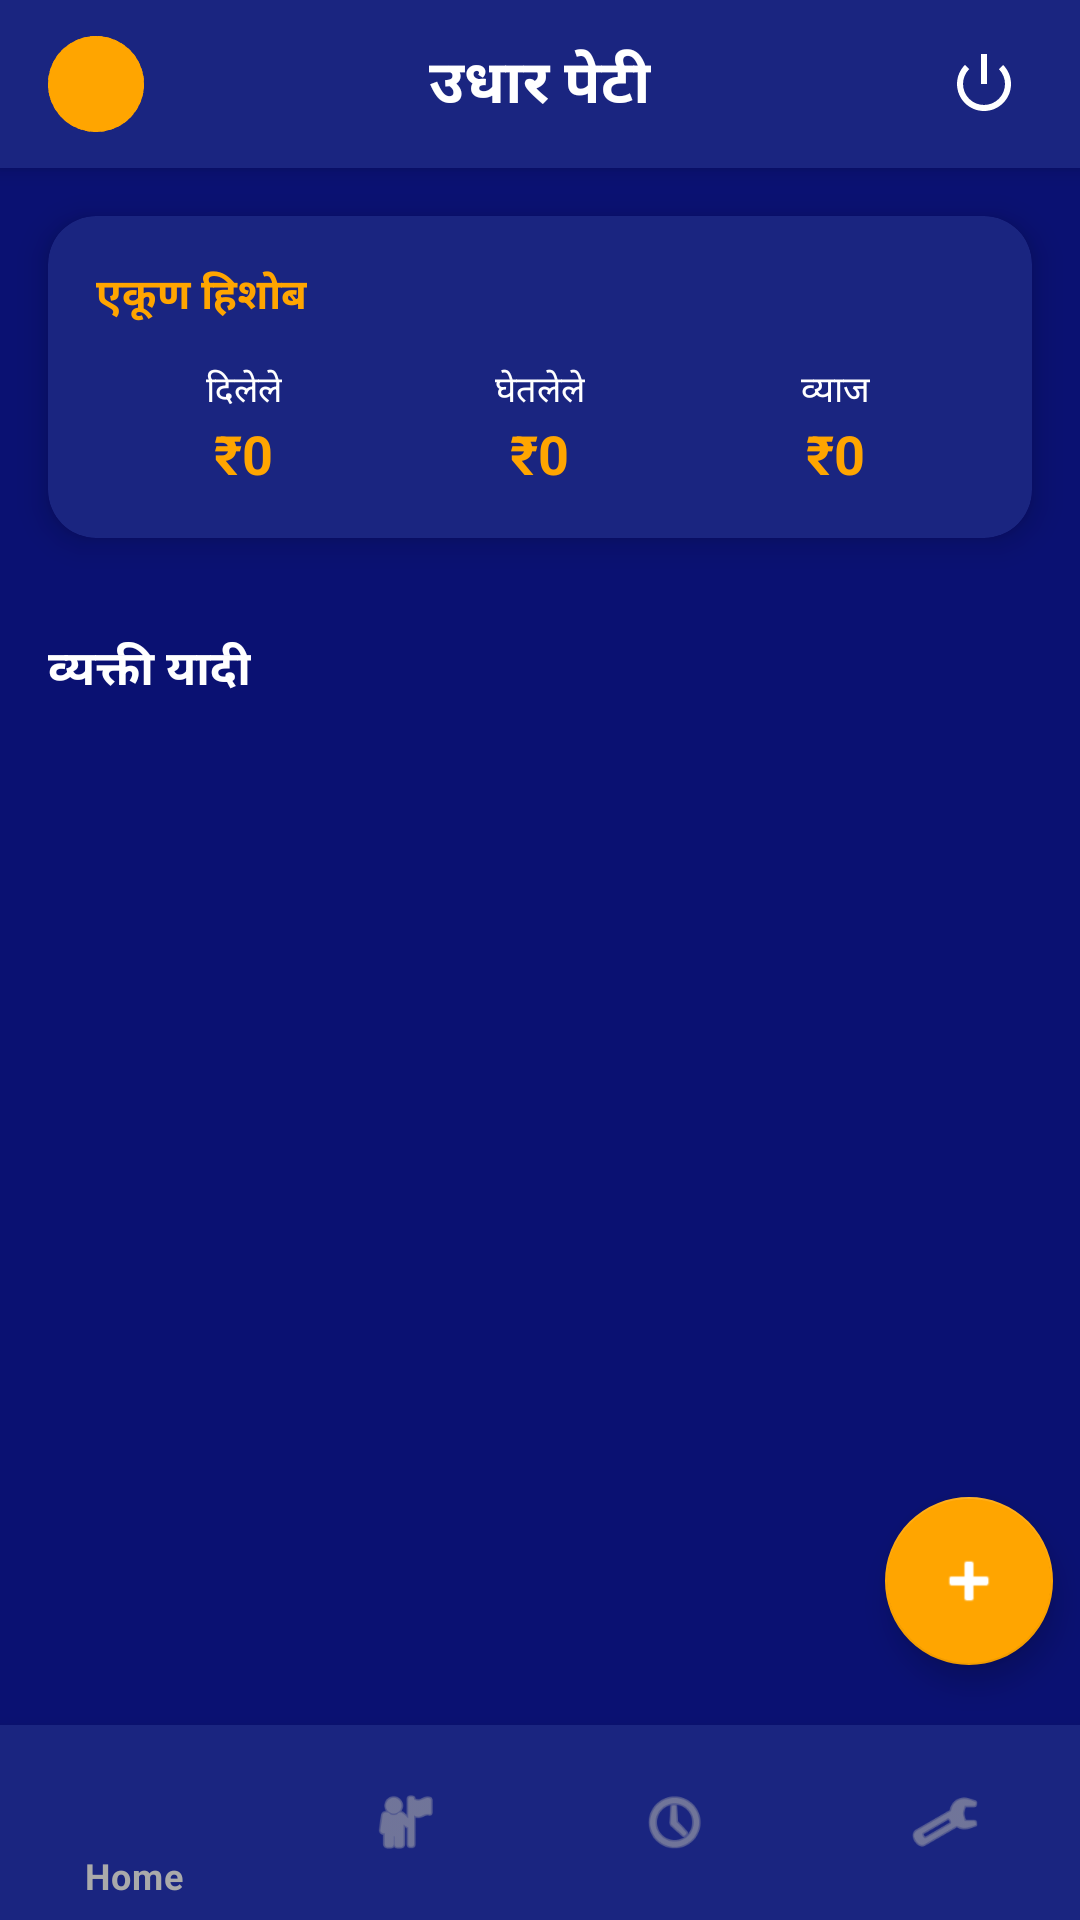

Write the Android layout XML for this screen, with the resource values it uses.
<!-- AndroidManifest.xml: application theme AppTheme -->
<!-- res/layout/activity_main.xml -->
<?xml version="1.0" encoding="utf-8"?>
<androidx.coordinatorlayout.widget.CoordinatorLayout xmlns:android="http://schemas.android.com/apk/res/android"
    xmlns:app="http://schemas.android.com/apk/res-auto"
    android:layout_width="match_parent"
    android:layout_height="match_parent"
    android:background="#0A1172">

    <com.google.android.material.appbar.AppBarLayout
        android:layout_width="match_parent"
        android:layout_height="wrap_content"
        android:background="#1A2580"
        app:elevation="4dp">

        <androidx.appcompat.widget.Toolbar
            android:layout_width="match_parent"
            android:layout_height="?attr/actionBarSize"
            app:contentInsetStart="0dp">

            <RelativeLayout
                android:layout_width="match_parent"
                android:layout_height="match_parent"
                android:paddingHorizontal="16dp">

                <ImageView
                    android:id="@+id/logo"
                    android:layout_width="32dp"
                    android:layout_height="32dp"
                    android:layout_centerVertical="true"
                    android:src="@drawable/ic_logo"
                    app:tint="#FFA500" />

                <TextView
                    android:layout_width="wrap_content"
                    android:layout_height="wrap_content"
                    android:layout_centerInParent="true"
                    android:text="उधार पेटी"
                    android:textColor="#FFFFFF"
                    android:textSize="20sp"
                    android:textStyle="bold" />

                <ImageButton
                    android:id="@+id/btnLogout"
                    android:layout_width="32dp"
                    android:layout_height="32dp"
                    android:layout_alignParentEnd="true"
                    android:layout_centerVertical="true"
                    android:background="?attr/selectableItemBackgroundBorderless"
                    android:src="@android:drawable/ic_lock_power_off"
                    app:tint="#FFFFFF" />
            </RelativeLayout>
        </androidx.appcompat.widget.Toolbar>
    </com.google.android.material.appbar.AppBarLayout>

    <androidx.core.widget.NestedScrollView
        android:layout_width="match_parent"
        android:layout_height="match_parent"
        app:layout_behavior="@string/appbar_scrolling_view_behavior">

        <LinearLayout
            android:layout_width="match_parent"
            android:layout_height="wrap_content"
            android:orientation="vertical"
            android:paddingBottom="80dp">

            <com.google.android.material.card.MaterialCardView
                android:layout_width="match_parent"
                android:layout_height="wrap_content"
                android:layout_margin="16dp"
                app:cardBackgroundColor="#1A2580"
                app:cardCornerRadius="16dp"
                app:cardElevation="6dp">

                <LinearLayout
                    android:layout_width="match_parent"
                    android:layout_height="wrap_content"
                    android:orientation="vertical"
                    android:padding="16dp">

                    <TextView
                        android:layout_width="wrap_content"
                        android:layout_height="wrap_content"
                        android:text="एकूण हिशोब"
                        android:textColor="#FFA500"
                        android:textSize="14sp"
                        android:textStyle="bold" />

                    <LinearLayout
                        android:layout_width="match_parent"
                        android:layout_height="wrap_content"
                        android:layout_marginTop="12dp"
                        android:orientation="horizontal">

                        <LinearLayout
                            android:layout_width="0dp"
                            android:layout_height="wrap_content"
                            android:layout_weight="1"
                            android:gravity="center"
                            android:orientation="vertical">

                            <TextView
                                android:layout_width="wrap_content"
                                android:layout_height="wrap_content"
                                android:text="दिलेले"
                                android:textColor="#FFFFFF"
                                android:textSize="12sp" />

                            <TextView
                                android:id="@+id/tvTotalLent"
                                android:layout_width="wrap_content"
                                android:layout_height="wrap_content"
                                android:text="₹0"
                                android:textColor="#FFA500"
                                android:textSize="18sp"
                                android:textStyle="bold" />
                        </LinearLayout>

                        <LinearLayout
                            android:layout_width="0dp"
                            android:layout_height="wrap_content"
                            android:layout_weight="1"
                            android:gravity="center"
                            android:orientation="vertical">

                            <TextView
                                android:layout_width="wrap_content"
                                android:layout_height="wrap_content"
                                android:text="घेतलेले"
                                android:textColor="#FFFFFF"
                                android:textSize="12sp" />

                            <TextView
                                android:id="@+id/tvTotalBorrowed"
                                android:layout_width="wrap_content"
                                android:layout_height="wrap_content"
                                android:text="₹0"
                                android:textColor="#FFA500"
                                android:textSize="18sp"
                                android:textStyle="bold" />
                        </LinearLayout>

                        <LinearLayout
                            android:layout_width="0dp"
                            android:layout_height="wrap_content"
                            android:layout_weight="1"
                            android:gravity="center"
                            android:orientation="vertical">

                            <TextView
                                android:layout_width="wrap_content"
                                android:layout_height="wrap_content"
                                android:text="व्याज"
                                android:textColor="#FFFFFF"
                                android:textSize="12sp" />

                            <TextView
                                android:id="@+id/tvTotalInterest"
                                android:layout_width="wrap_content"
                                android:layout_height="wrap_content"
                                android:text="₹0"
                                android:textColor="#FFA500"
                                android:textSize="18sp"
                                android:textStyle="bold" />
                        </LinearLayout>
                    </LinearLayout>
                </LinearLayout>
            </com.google.android.material.card.MaterialCardView>

            <TextView
                android:layout_width="wrap_content"
                android:layout_height="wrap_content"
                android:layout_marginStart="16dp"
                android:layout_marginTop="16dp"
                android:text="व्यक्ती यादी"
                android:textColor="#FFFFFF"
                android:textSize="16sp"
                android:textStyle="bold" />

            <androidx.recyclerview.widget.RecyclerView
                android:id="@+id/recyclerView"
                android:layout_width="match_parent"
                android:layout_height="wrap_content"
                android:layout_marginTop="8dp"
                android:background="@android:color/transparent"
                android:overScrollMode="never" />

        </LinearLayout>
    </androidx.core.widget.NestedScrollView>

    <TextView
        android:id="@+id/tvEmpty"
        android:layout_width="wrap_content"
        android:layout_height="wrap_content"
        android:layout_gravity="center"
        android:gravity="center"
        android:text="अजून कोणी नाही\n+ बटण दाबून जोडा"
        android:textColor="#AAAAAA"
        android:visibility="gone" />

    <com.google.android.material.floatingactionbutton.FloatingActionButton
        android:id="@+id/fabAdd"
        android:layout_width="wrap_content"
        android:layout_height="wrap_content"
        android:layout_gravity="bottom|end"
        android:layout_marginRight="9dp"
        android:layout_marginBottom="85dp"
        android:src="@android:drawable/ic_input_add"
        app:backgroundTint="#FFA500"
        app:fabSize="normal"
        app:tint="#FFFFFF" />

    <com.google.android.material.bottomnavigation.BottomNavigationView
        android:id="@+id/bottomNavigation"
        android:layout_width="match_parent"
        android:layout_height="65dp"
        android:layout_gravity="bottom"
        android:background="#1A2580"
        app:itemIconTint="#AAAAAA"
        app:itemTextColor="#AAAAAA"
        app:menu="@menu/bottom_nav_menu" />

</androidx.coordinatorlayout.widget.CoordinatorLayout>
<!-- resources referenced by this layout -->
<resources>
  <!-- drawable ic_logo (drawable) -->
  <?xml version="1.0" encoding="utf-8"?>
  <layer-list xmlns:android="http://schemas.android.com/apk/res/android">
      <item>
          <shape android:shape="oval">
              <gradient
                  android:angle="45"
                  android:startColor="#FFD700"
                  android:endColor="#FFA000" />
              <size android:width="120dp" android:height="120dp" />
          </shape>
      </item>
      <item>
          <shape android:shape="oval">
              <stroke
                  android:width="2dp"
                  android:color="#FFFFFF"
                  android:dashWidth="6dp"
                  android:dashGap="4dp" />
          </shape>
      </item>
  </layer-list>
  <style name="AppTheme" parent="Theme.MaterialComponents.Light.NoActionBar">
          <item name="colorPrimary">@color/colorPrimary</item>
          <item name="colorPrimaryDark">@color/colorPrimaryDark</item>
          <item name="colorAccent">@color/colorAccent</item>
      </style>
  <color name="colorPrimary">#0A1172</color>
  <color name="colorPrimaryDark">#060B4F</color>
  <color name="colorAccent">#FFA500</color>
</resources>
